Photos from the image-classification dataset "初赛数据集包含训练集和测试集输入" in the GitHub repository LDT-von/ihc-virtual-stain. Its 3 classes are: DAPI, HLA-DR, Vimentin.

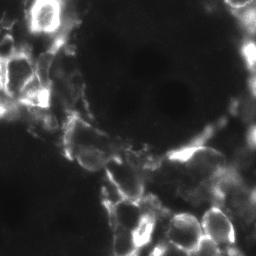
Label: Vimentin

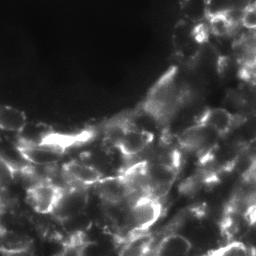
Label: Vimentin

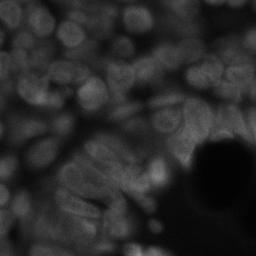
Label: DAPI

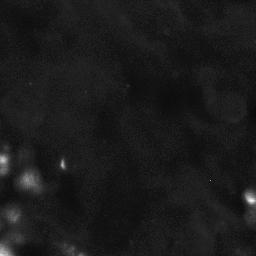
Label: HLA-DR

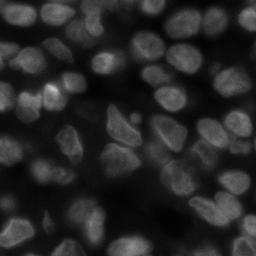
Label: DAPI

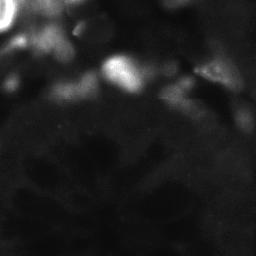
Label: HLA-DR
